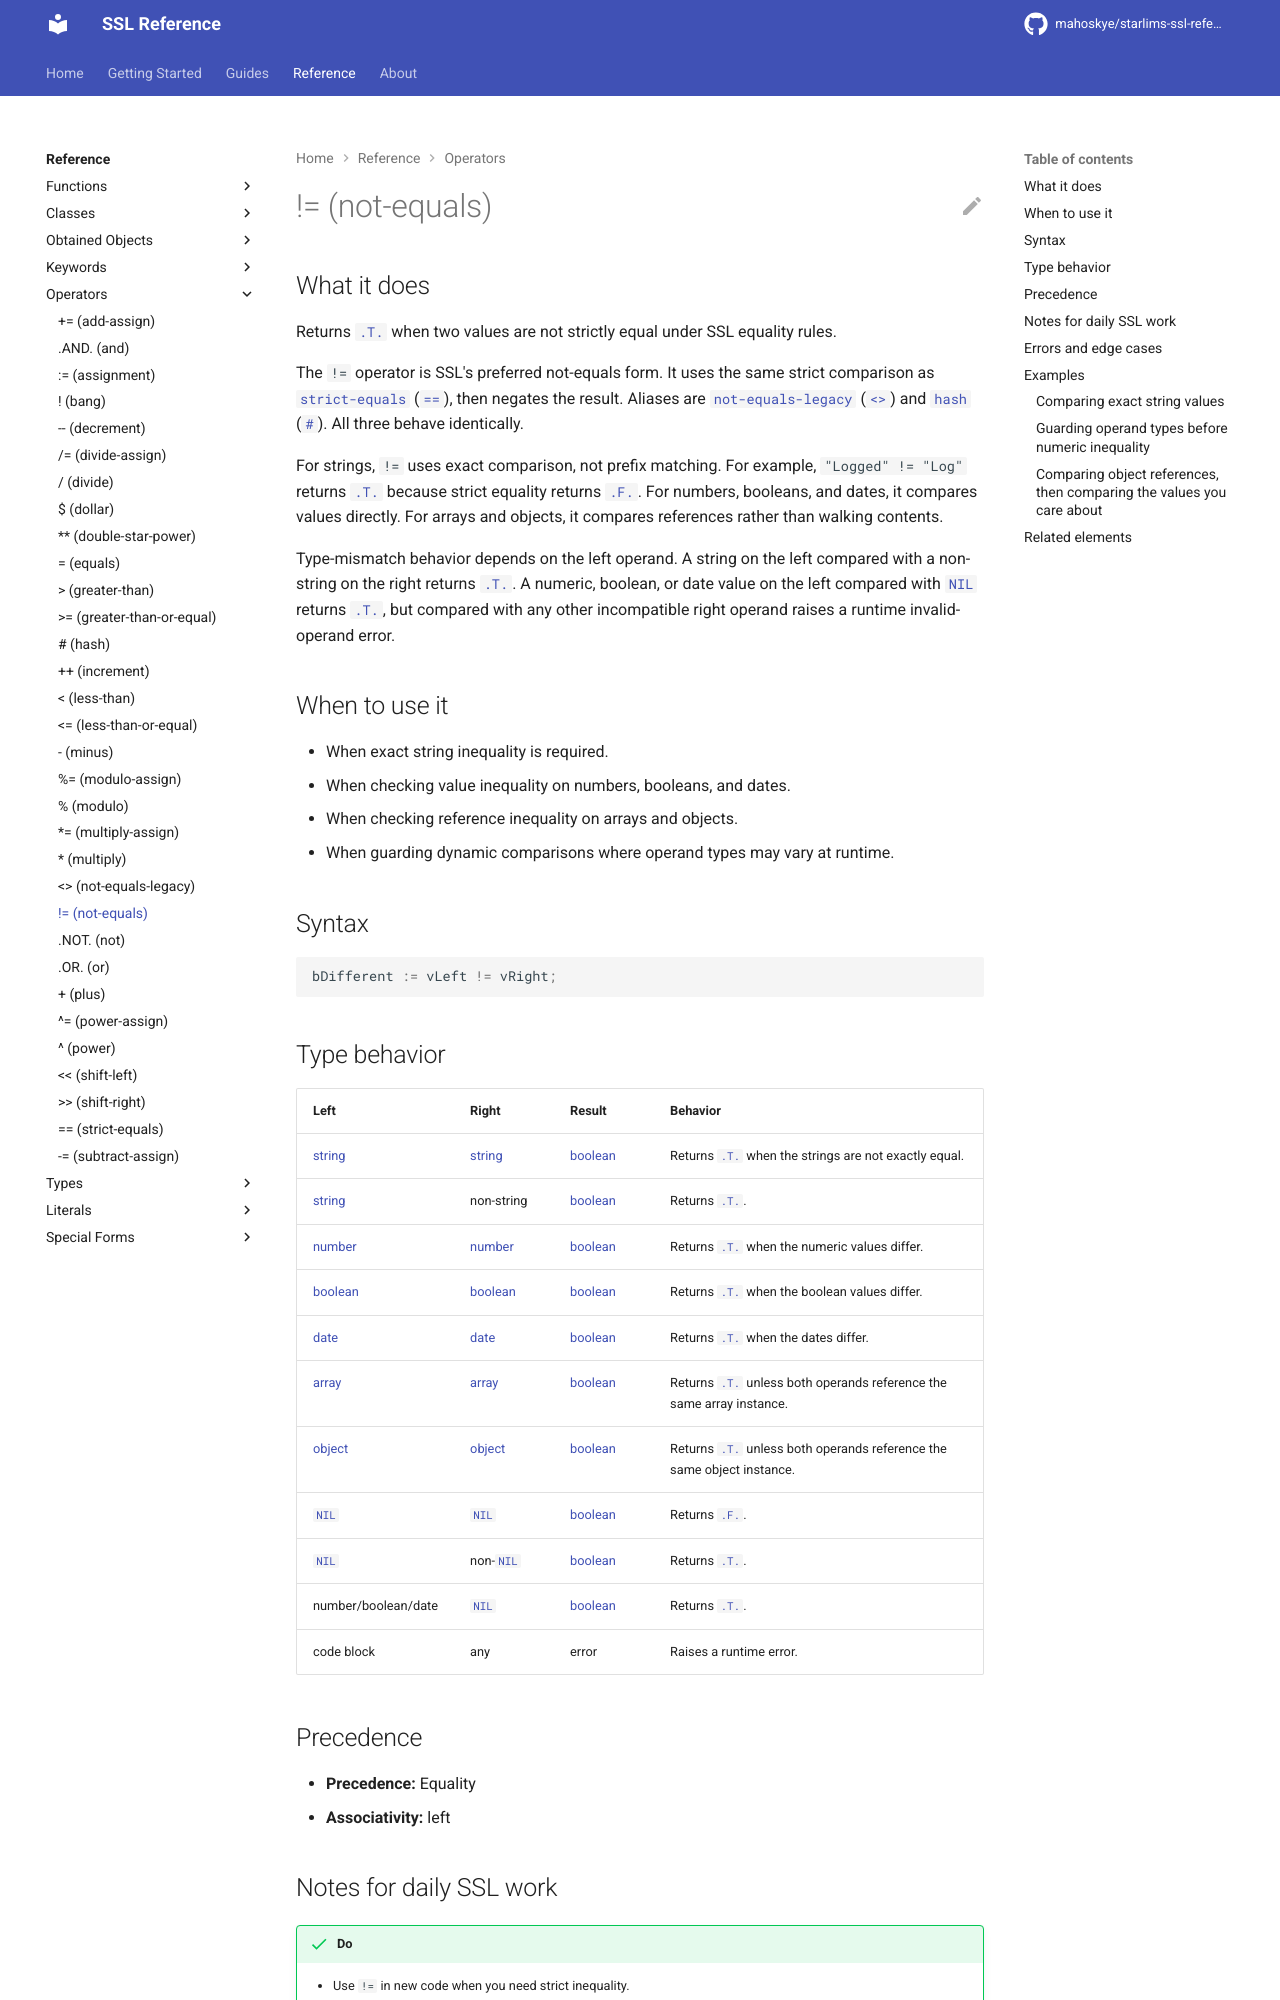

repository: mahoskye/starlims-ssl-reference · page: reference/operators/not-equals/index.html · generator: mkdocs

---
title: "!= (not-equals)"
summary: "Returns .T. when two values are not strictly equal under SSL equality rules."
id: ssl.operator.not-equals
element_type: operator
doc_status: published
starlims:
  applies_to: [11, 12]
  verified_against: [12]
---

# != (not-equals)
## What it does

Returns [`.T.`](../literals/true.md) when two values are not strictly equal under SSL equality rules.

The `!=` operator is SSL's preferred not-equals form. It uses the same strict comparison as [`strict-equals`](strict-equals.md) ([`==`](strict-equals.md)), then negates the result. Aliases are [`not-equals-legacy`](not-equals-legacy.md) ([`<>`](not-equals-legacy.md)) and [`hash`](hash.md) ([`#`](hash.md)). All three behave identically.

For strings, `!=` uses exact comparison, not prefix matching. For example, `"Logged" != "Log"` returns [`.T.`](../literals/true.md) because strict equality returns [`.F.`](../literals/false.md). For numbers, booleans, and dates, it compares values directly. For arrays and objects, it compares references rather than walking contents.

Type-mismatch behavior depends on the left operand. A string on the left compared with a non-string on the right returns [`.T.`](../literals/true.md). A numeric, boolean, or date value on the left compared with [`NIL`](../literals/nil.md) returns [`.T.`](../literals/true.md), but compared with any other incompatible right operand raises a runtime invalid-operand error.

## When to use it

- When exact string inequality is required.
- When checking value inequality on numbers, booleans, and dates.
- When checking reference inequality on arrays and objects.
- When guarding dynamic comparisons where operand types may vary at runtime.

## Syntax

```ssl
bDifferent := vLeft != vRight;
```
